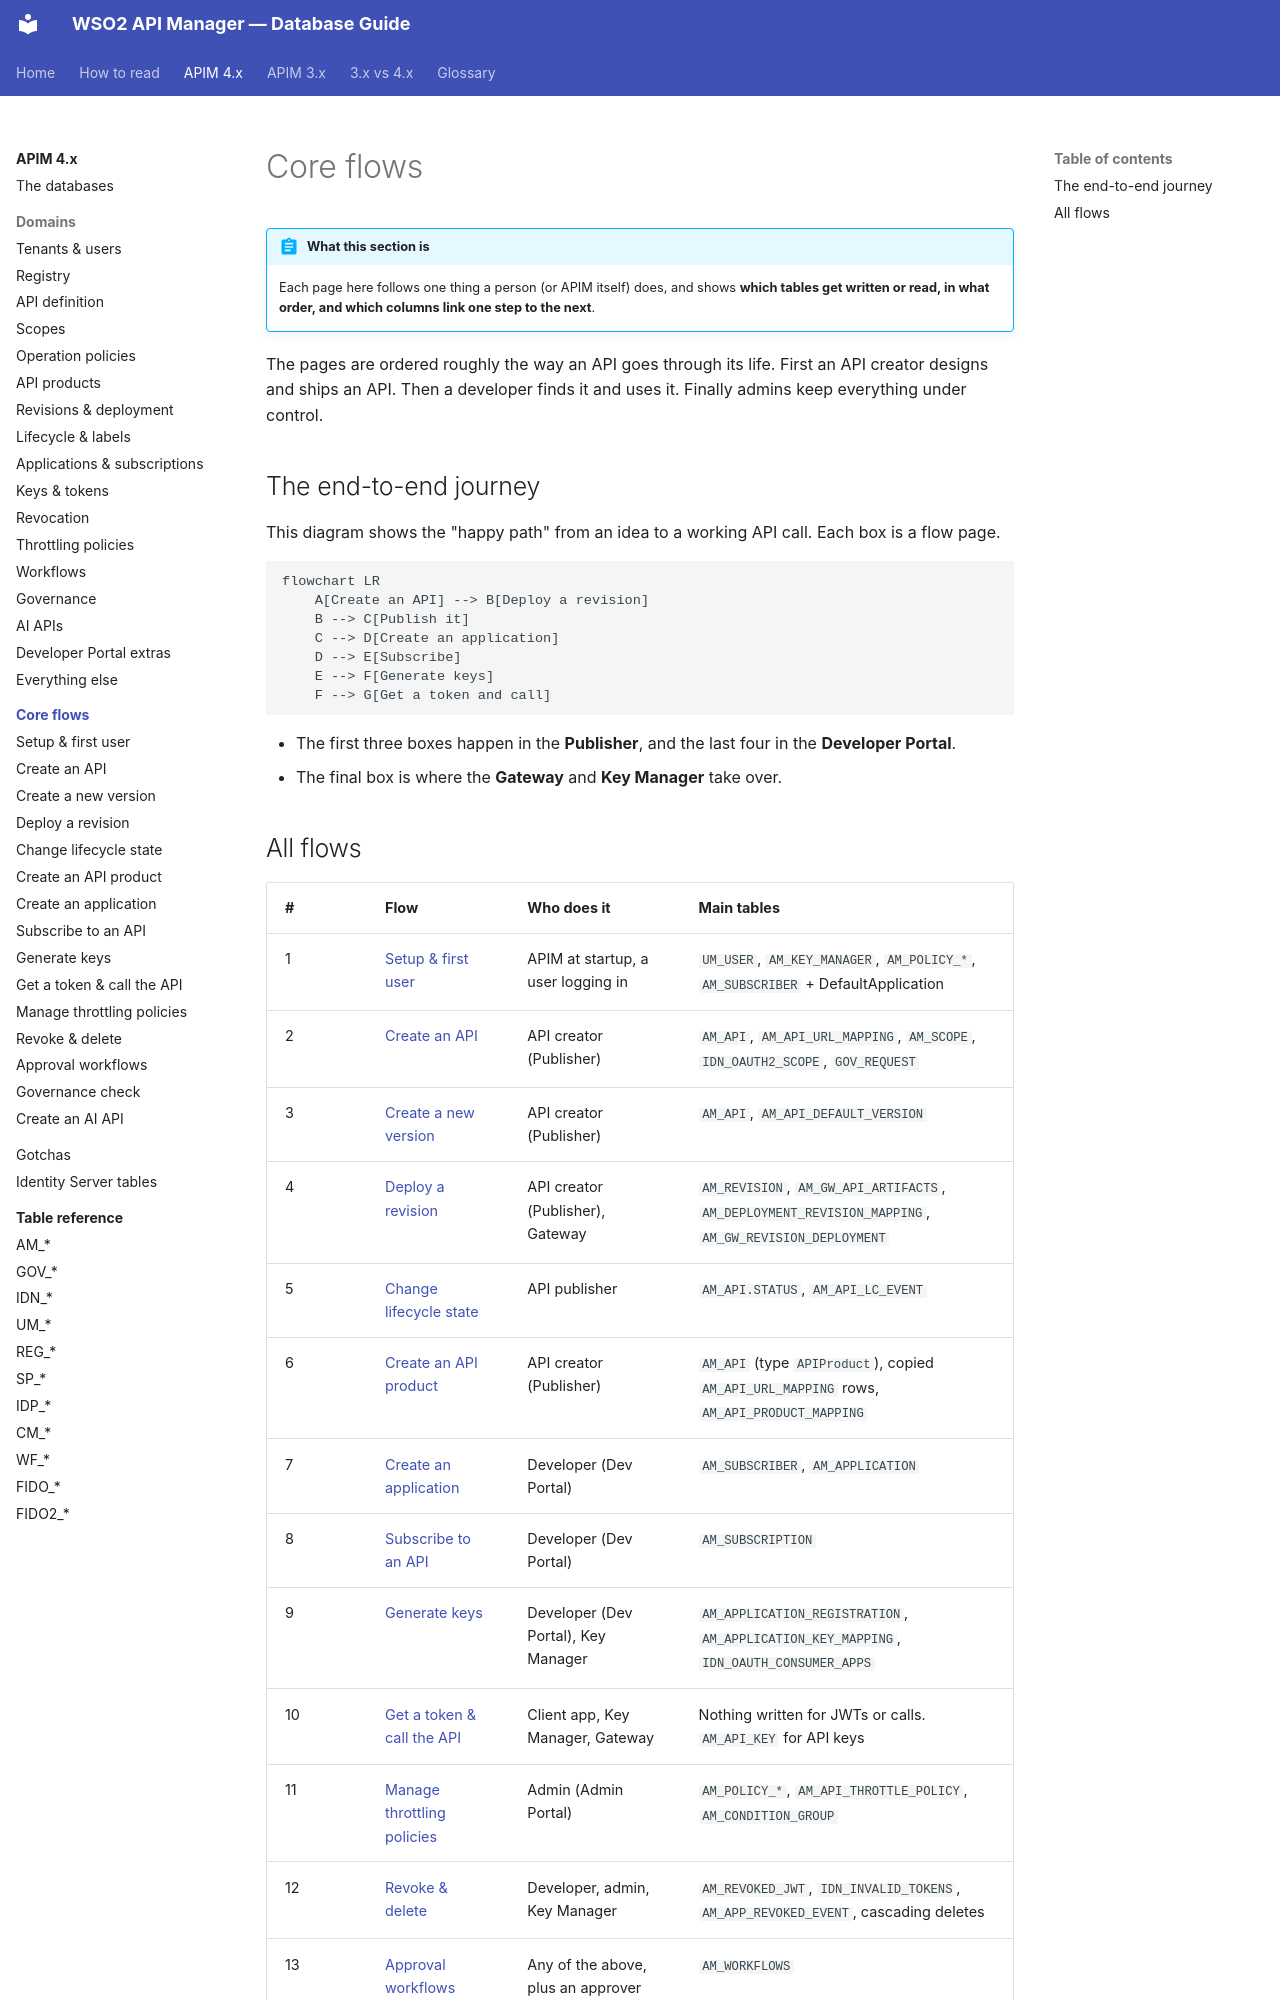

repository: SaviNimz/apim-db-docs · page: apim-4/flows/index.html · generator: mkdocs

# Core flows

!!! abstract "What this section is"
    Each page here follows one thing a person (or APIM itself) does, and shows **which tables get written or read, in what order, and which columns link one step to the next**.

The pages are ordered roughly the way an API goes through its life. First an API creator designs and ships an API. Then a developer finds it and uses it. Finally admins keep everything under control.

## The end-to-end journey

This diagram shows the "happy path" from an idea to a working API call. Each box is a flow page.

```mermaid
flowchart LR
    A[Create an API] --> B[Deploy a revision]
    B --> C[Publish it]
    C --> D[Create an application]
    D --> E[Subscribe]
    E --> F[Generate keys]
    F --> G[Get a token and call]
```

- The first three boxes happen in the **Publisher**, and the last four in the **Developer Portal**.
- The final box is where the **Gateway** and **Key Manager** take over.
